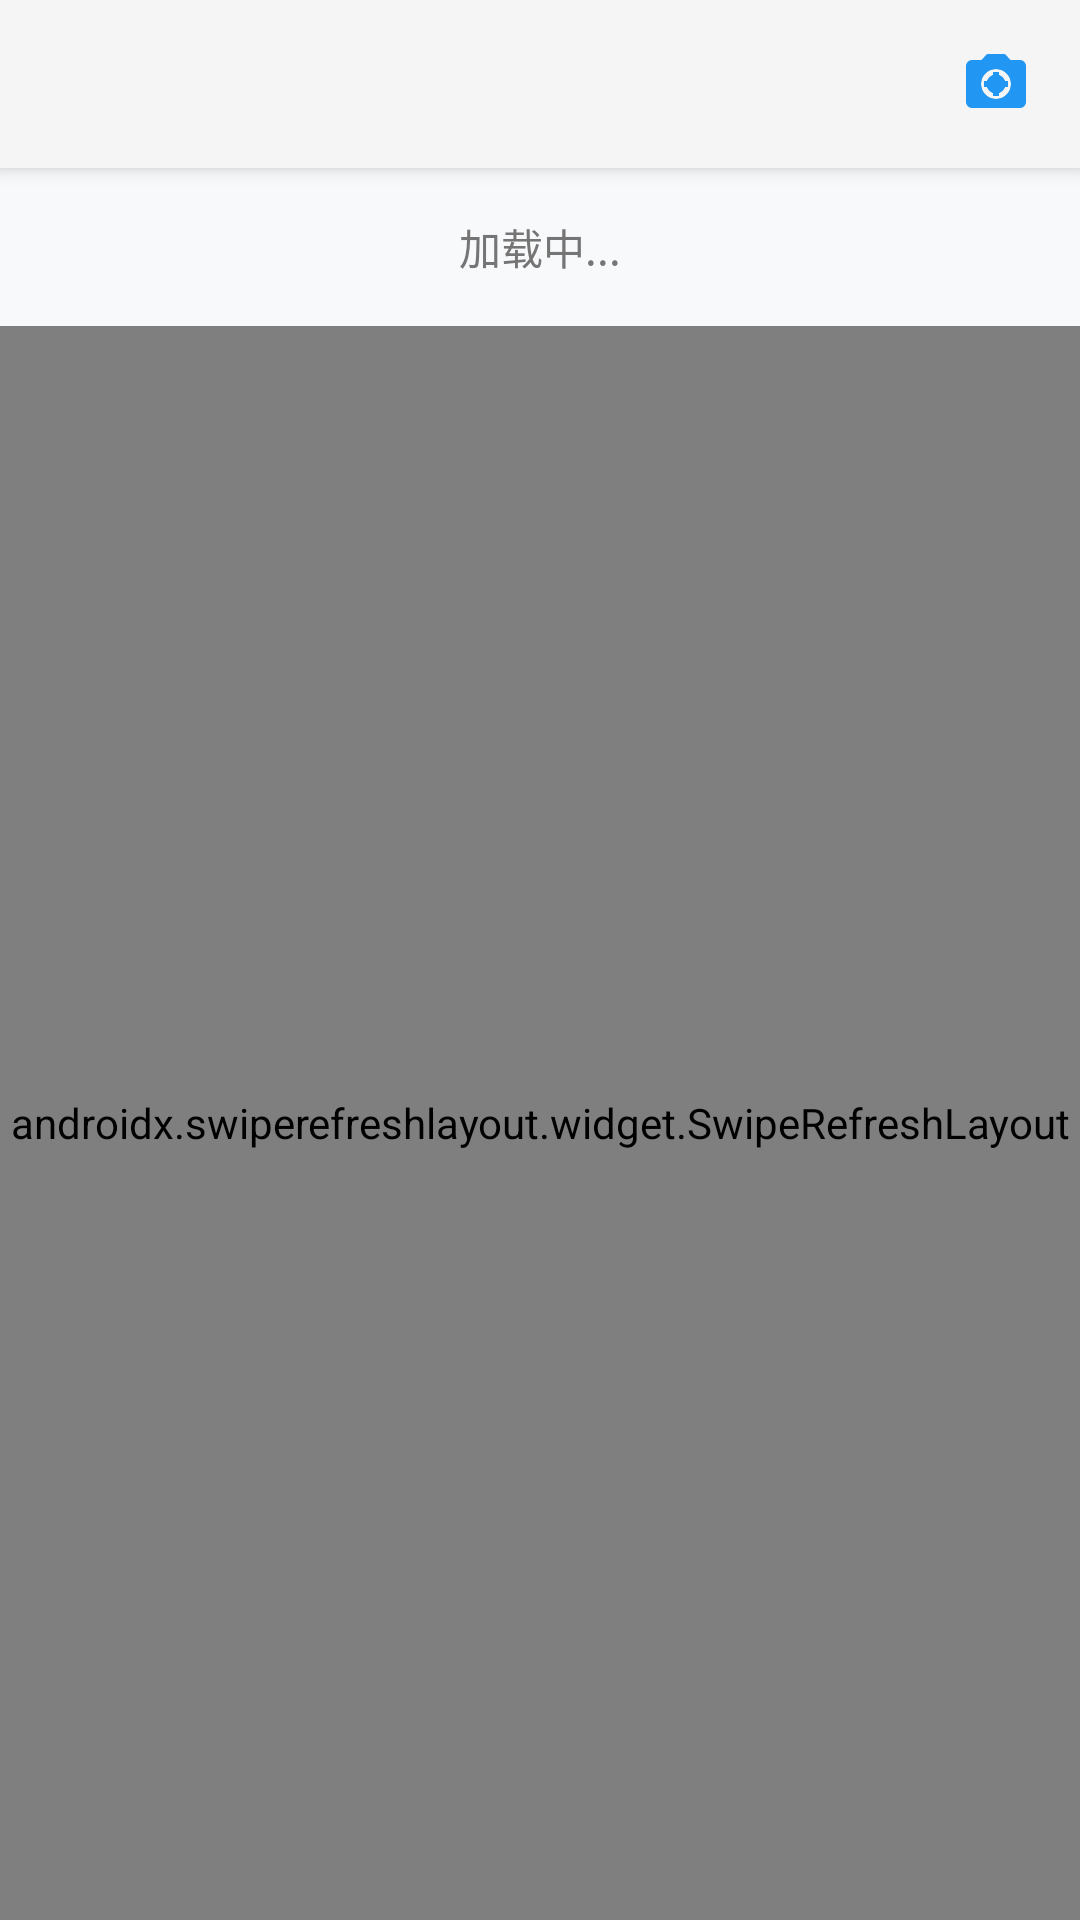

Layout XML and referenced resources for this Android screen:
<!-- AndroidManifest.xml: activity theme Theme.AppCompat.DayNight.NoActionBar.OptOut -->
<!-- res/layout/activity_album_detail.xml -->
<?xml version="1.0" encoding="utf-8"?>
<LinearLayout xmlns:android="http://schemas.android.com/apk/res/android"
    xmlns:app="http://schemas.android.com/apk/res-auto"
    android:layout_width="match_parent"
    android:layout_height="match_parent"
    android:fitsSystemWindows="true"
    android:orientation="vertical"
    android:background="@color/background">

    
    <LinearLayout
        android:layout_width="match_parent"
        android:layout_height="?attr/actionBarSize"
        android:background="@color/surface"
        android:orientation="horizontal"
        android:gravity="center_vertical"
        android:paddingStart="8dp"
        android:paddingEnd="8dp"
        android:elevation="4dp">

        <ImageButton
            android:id="@+id/detailBackButton"
            android:layout_width="48dp"
            android:layout_height="48dp"
            android:background="?attr/selectableItemBackgroundBorderless"
            android:src="@drawable/ic_arrow_back"
            app:tint="@color/text_primary"
            android:contentDescription="返回" />

        <TextView
            android:id="@+id/detailTitleText"
            android:layout_width="0dp"
            android:layout_height="wrap_content"
            android:layout_weight="1"
            android:textSize="18sp"
            android:textStyle="bold"
            android:gravity="center"
            android:textColor="@color/text_primary" />

        <ImageButton
            android:id="@+id/addImageButton"
            android:layout_width="40dp"
            android:layout_height="40dp"
            android:background="?attr/selectableItemBackgroundBorderless"
            android:src="@drawable/ic_add_photo"
            app:tint="@color/primary_color"
            android:contentDescription="添加图片" />
    </LinearLayout>

    
    <LinearLayout
        android:id="@+id/detailSelectionToolbar"
        android:layout_width="match_parent"
        android:layout_height="wrap_content"
        android:background="@color/selection_bar_background"
        android:orientation="horizontal"
        android:gravity="center_vertical"
        android:padding="8dp"
        android:visibility="gone">

        <TextView
            android:id="@+id/detailSelectedCountText"
            android:layout_width="0dp"
            android:layout_height="wrap_content"
            android:layout_weight="1"
            android:text="已选择 0 项"
            android:textSize="14sp"
            android:textColor="@color/text_primary"
            android:paddingStart="16dp" />

        <Button
            android:id="@+id/detailRemoveSelectedButton"
            android:layout_width="wrap_content"
            android:layout_height="36dp"
            android:text="移除"
            android:textSize="14sp"
            android:textColor="@color/status_disconnected_text" />
    </LinearLayout>

    
    <TextView
        android:id="@+id/detailStatusText"
        android:layout_width="match_parent"
        android:layout_height="wrap_content"
        android:padding="16dp"
        android:text="加载中..."
        android:textSize="14sp"
        android:textColor="@color/text_secondary"
        android:gravity="center" />

    
    <androidx.swiperefreshlayout.widget.SwipeRefreshLayout
        android:id="@+id/detailSwipeRefresh"
        android:layout_width="match_parent"
        android:layout_height="0dp"
        android:layout_weight="1">

        <androidx.recyclerview.widget.RecyclerView
            android:id="@+id/detailRecyclerView"
            android:layout_width="match_parent"
            android:layout_height="match_parent"
            android:clipToPadding="false"
            android:padding="4dp" />
    </androidx.swiperefreshlayout.widget.SwipeRefreshLayout>

</LinearLayout>
<!-- resources referenced by this layout -->
<resources>
  <color name="background">#F8F9FA</color>
  <color name="primary_color">#2196F3</color>
  <color name="selection_bar_background">#1E1E1E</color>
  <color name="status_disconnected_text">#C62828</color>
  <color name="surface">#FFF5F5F5</color>
  <color name="text_primary">#212121</color>
  <color name="text_secondary">#757575</color>
  <!-- drawable ic_add_photo (drawable) -->
  <vector xmlns:android="http://schemas.android.com/apk/res/android"
      android:width="24dp"
      android:height="24dp"
      android:viewportWidth="24"
      android:viewportHeight="24"
      android:tint="#2196F3">
      
      <path
          android:fillColor="#FFFFFF"
          android:pathData="M12,15.2a3.2,3.2 0,1 0,0 -6.4,3.2 3.2,0 0,0 0,6.4z" />
      <path
          android:fillColor="#FFFFFF"
          android:pathData="M9,2L7.17,4H4c-1.1,0 -2,0.9 -2,2v12c0,1.1 0.9,2 2,2h16c1.1,0 2,-0.9 2,-2V6c0,-1.1 -0.9,-2 -2,-2h-3.17L15,2H9zM12,17c-2.76,0 -5,-2.24 -5,-5s2.24,-5 5,-5 5,2.24 5,5 -2.24,5 -5,5z" />
      
      <path
          android:fillColor="#2196F3"
          android:pathData="M20,6h-2l-1,-2h-4L12,6H10L8,4H4L4,18h16V6zM12,7a5,5 0,1 1,0 10,5 5,0 0,1 0,-10z" />
      <path
          android:fillColor="#2196F3"
          android:pathData="M16,11h-3V8h-2v3H8v2h3v3h2v-3h3z" />
  </vector>
  <style name="Theme.AppCompat.DayNight.NoActionBar.OptOut" parent="Theme.AppCompat.DayNight.NoActionBar">
          <item name="android:windowOptOutEdgeToEdgeEnforcement">true</item>
          <item name="android:windowDrawsSystemBarBackgrounds">true</item>
          <item name="android:statusBarColor">@android:color/transparent</item>
          <item name="android:navigationBarColor">@color/surface</item>
          <item name="android:windowBackground">@color/background</item>
          <item name="android:windowTranslucentStatus">false</item>
          <item name="android:windowTranslucentNavigation">false</item>
          <item name="android:windowLightStatusBar">true</item>
      </style>
</resources>
